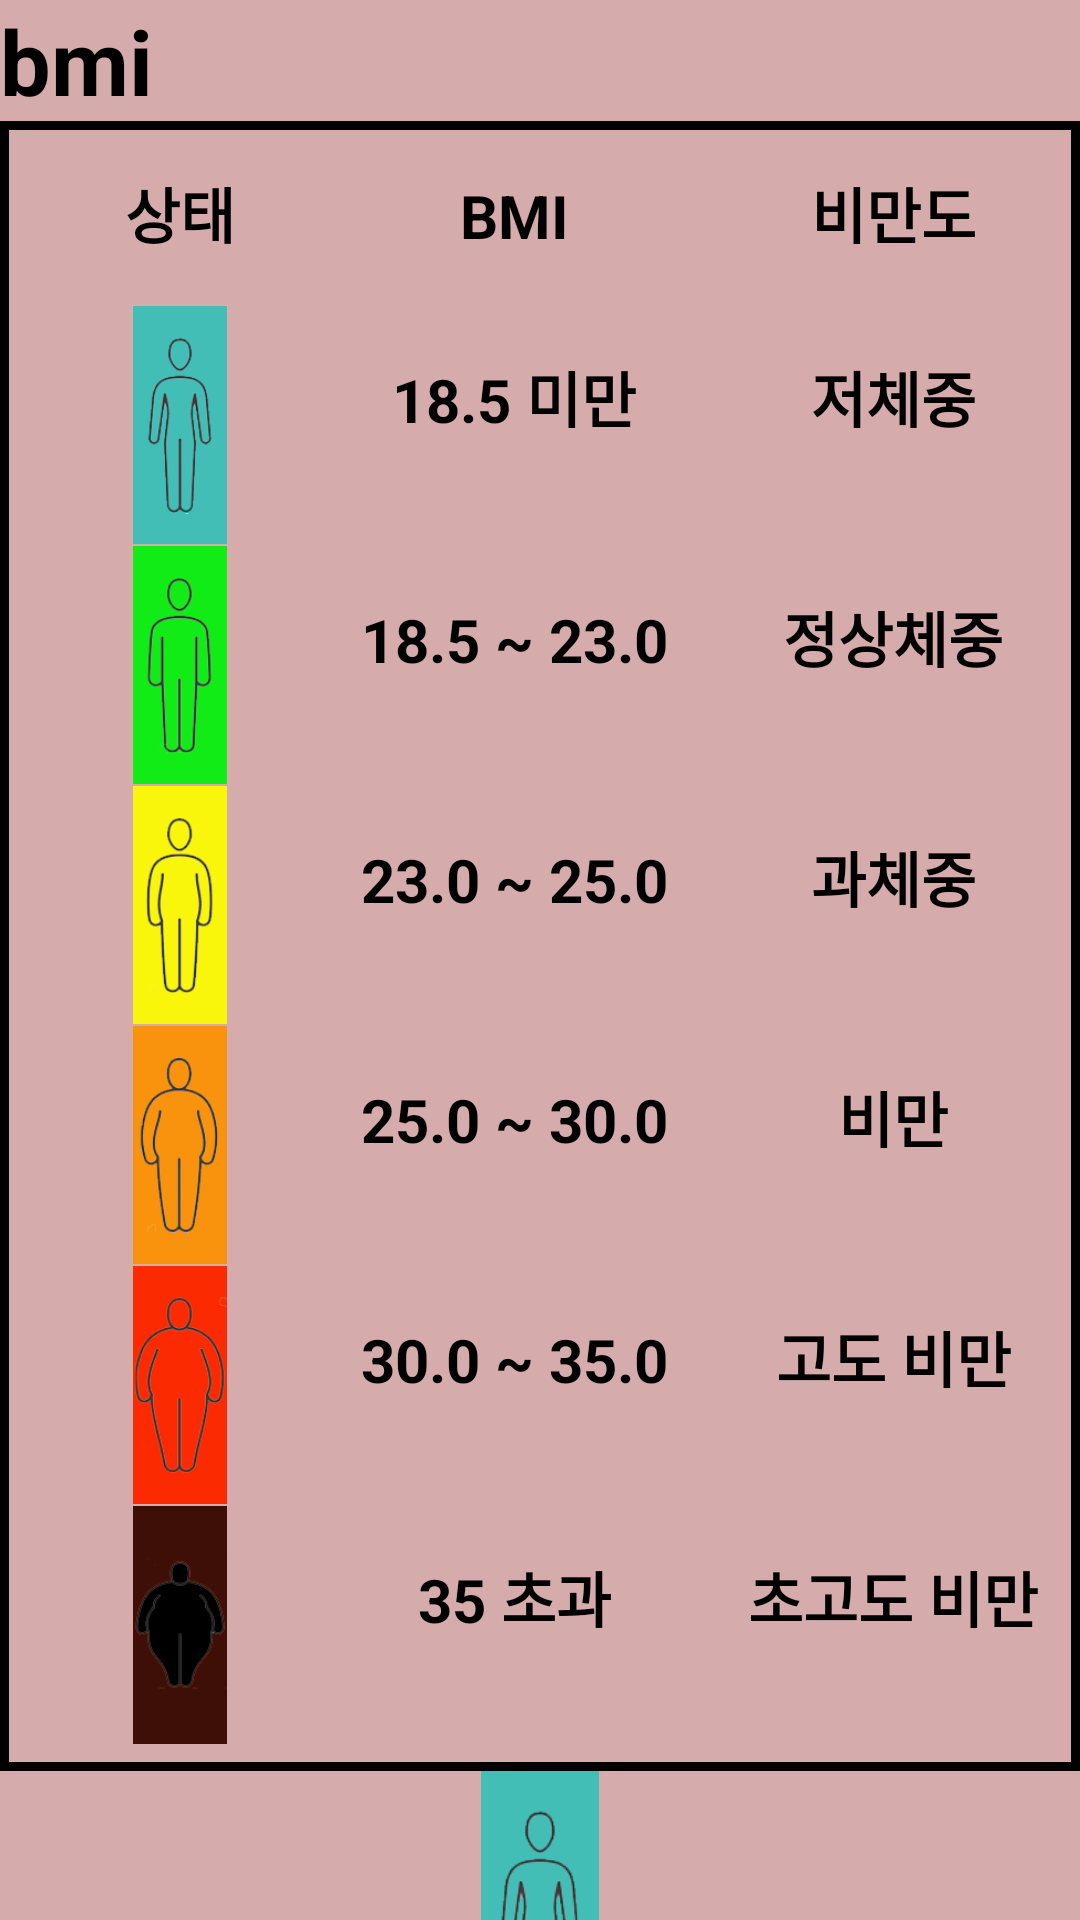

Here is an Android app screen rendered from its layout file. Give the layout XML and the strings, colors and styles it references.
<!-- AndroidManifest.xml: activity theme Theme.Cybproject.NoActionBar -->
<!-- res/layout/activity_center.xml -->
<?xml version="1.0" encoding="utf-8"?>
<LinearLayout xmlns:android="http://schemas.android.com/apk/res/android"
    xmlns:tools="http://schemas.android.com/tools"
    android:layout_width="match_parent"
    android:layout_height="match_parent"
    android:orientation="vertical"
    android:background="#D6ABAB">

<LinearLayout
    android:layout_width="match_parent"
    android:layout_height="wrap_content"
    android:orientation="vertical">

    <TextView
        android:id="@+id/bmiresult"
        android:layout_width="match_parent"
        android:layout_height="wrap_content"
        android:text="bmi"
        android:textSize="30dp"
        android:textStyle="bold"
        android:textColor="@color/black"/>
</LinearLayout>

    <TableLayout
        android:layout_width="match_parent"
        android:layout_height="550dp"
        android:background="@drawable/edge">

        <TableRow>
            <TextView
                android:text="상태"
                android:textColor="@color/black"
                android:textStyle="bold"
                android:textSize="20dp"
                android:layout_span="2"
                android:layout_marginTop="16dp"
                android:layout_marginBottom="16dp"
                android:gravity="center"
                />
            <TextView
                android:textColor="@color/black"
                android:text="BMI"
                android:textStyle="bold"
                android:textSize="20dp"
                android:layout_marginTop="16dp"
                android:layout_marginBottom="16dp"
                android:gravity="center"/>

            <TextView
                android:textColor="@color/black"
                android:layout_width="150dp"
                android:layout_marginTop="16dp"
                android:layout_marginBottom="16dp"
                android:gravity="center"
                android:text="비만도"
                android:textSize="20dp"
                android:textStyle="bold" />
        </TableRow>

        <TableRow>
            <ImageView
                android:layout_span="2"
                android:layout_width="200dp"
                android:layout_height="wrap_content"
                android:src="@drawable/weight1"
                android:layout_gravity="center"
                android:contentDescription="TODO"
                android:adjustViewBounds="true"
                android:maxHeight="80dp"
                android:maxWidth="100dp" />

            <TextView
                android:textColor="@color/black"
                android:textStyle="bold"
                android:textSize="20dp"
                android:layout_marginTop="16dp"
                android:layout_marginBottom="16dp"
                android:gravity="center"
                android:text="18.5 미만" />

            <TextView
                android:textColor="@color/black"
                android:text="저체중"
                android:layout_marginTop="16dp"
                android:layout_marginBottom="16dp"
                android:gravity="center"
                android:textSize="20dp"
                android:textStyle="bold"/>
        </TableRow>

        <TableRow>
            <ImageView
                android:layout_span="2"
                android:layout_width="200dp"
                android:layout_height="wrap_content"
                android:src="@drawable/weight2"
                android:layout_gravity="center"
                android:contentDescription="TODO"
                android:adjustViewBounds="true"
                android:maxHeight="80dp"
                android:maxWidth="100dp" />
            <TextView
                android:textStyle="bold"
                android:textSize="20dp"
                android:textColor="@color/black"
                android:layout_marginTop="16dp"
                android:layout_marginBottom="16dp"
                android:gravity="center"
                android:text="18.5 ~ 23.0" />
            <TextView
                android:text="정상체중"
                android:layout_marginTop="16dp"
                android:layout_marginBottom="16dp"
                android:textColor="@color/black"
                android:gravity="center"
                android:textSize="20dp"
                android:textStyle="bold"/>
        </TableRow>
        <TableRow>
            <ImageView
                android:layout_span="2"
                android:layout_width="200dp"
                android:layout_height="wrap_content"
                android:src="@drawable/weight3"
                android:layout_gravity="center"
                android:contentDescription="TODO"
                android:adjustViewBounds="true"
                android:maxHeight="80dp"
                android:maxWidth="100dp" />
            <TextView
                android:textStyle="bold"
                android:textSize="20dp"
                android:textColor="@color/black"
                android:layout_marginTop="16dp"
                android:layout_marginBottom="16dp"
                android:gravity="center"
                android:text="23.0 ~ 25.0" />
            <TextView
                android:text="과체중"
                android:textColor="@color/black"
                android:layout_marginTop="16dp"
                android:layout_marginBottom="16dp"
                android:gravity="center"
                android:textSize="20dp"
                android:textStyle="bold"/>
        </TableRow>
        <TableRow>
            <ImageView
                android:layout_span="2"
                android:layout_width="200dp"
                android:layout_height="wrap_content"
                android:src="@drawable/weight4"
                android:layout_gravity="center"
                android:contentDescription="TODO"
                android:adjustViewBounds="true"
                android:maxHeight="80dp"
                android:maxWidth="100dp" />
            <TextView
                android:textStyle="bold"
                android:textSize="20dp"
                android:textColor="@color/black"
                android:layout_marginTop="16dp"
                android:layout_marginBottom="16dp"
                android:gravity="center"
                android:text="25.0 ~ 30.0" />
            <TextView
                android:text="비만"
                android:layout_marginTop="16dp"
                android:textColor="@color/black"
                android:layout_marginBottom="16dp"
                android:gravity="center"
                android:textSize="20dp"
                android:textStyle="bold"/>
        </TableRow>
        <TableRow>
            <ImageView
                android:layout_span="2"
                android:layout_width="200dp"
                android:layout_height="wrap_content"
                android:src="@drawable/weight5"
                android:layout_gravity="center"
                android:contentDescription="TODO"
                android:adjustViewBounds="true"
                android:maxHeight="80dp"
                android:maxWidth="100dp" />
            <TextView
                android:textStyle="bold"
                android:textSize="20dp"
                android:textColor="@color/black"
                android:layout_marginTop="16dp"
                android:layout_marginBottom="16dp"
                android:gravity="center"
                android:text="30.0 ~ 35.0" />
            <TextView
                android:text="고도 비만"
                android:layout_marginTop="16dp"
                android:textColor="@color/black"
                android:layout_marginBottom="16dp"
                android:gravity="center"
                android:textSize="20dp"
                android:textStyle="bold"/>
        </TableRow>

        <TableRow>

            <ImageView
                android:layout_span="2"
                android:layout_width="200dp"
                android:layout_height="wrap_content"
                android:src="@drawable/weight6"
                android:layout_gravity="center"
                android:contentDescription="TODO"
                android:adjustViewBounds="true"
                android:maxHeight="80dp"
                android:maxWidth="100dp" />
            <TextView
                android:text="35 초과"
                android:textStyle="bold"
                android:textSize="20dp"
                android:textColor="@color/black"
                android:layout_marginTop="16dp"
                android:layout_marginBottom="16dp"
                android:gravity="center"/>

            <TextView
                android:layout_marginTop="16dp"
                android:layout_marginBottom="16dp"
                android:gravity="center"
                android:text="초고도 비만"
                android:textColor="@color/black"
                android:textSize="20dp"
                android:textStyle="bold" />
        </TableRow>
        <TableRow>
            <TextView
                android:text="이미지크기 채우기용"
                android:layout_marginTop="16dp"
                android:layout_marginBottom="16dp"
                android:textColor="@color/black"
                android:gravity="center"/>
        </TableRow>
    </TableLayout>

    <LinearLayout
        android:layout_width="match_parent"
        android:layout_height="100dp"
        android:orientation="horizontal">

        <ImageView
            android:id="@+id/resultimage"
            android:layout_width="0dp"
            android:layout_height="match_parent"
            android:layout_weight="3"
            android:src="@drawable/weight1" />
    </LinearLayout>

    <LinearLayout
        android:layout_width="match_parent"
        android:layout_height="match_parent"
        android:gravity="right">

        <Button
            android:id="@+id/nextbutton"
            android:layout_width="100dp"
            android:layout_height="45dp"
            android:textStyle="bold"
            android:text="다음으로"
            android:textColor="@color/black"
            android:backgroundTint="#6617EA33"/>
    </LinearLayout>




</LinearLayout>
<!-- resources referenced by this layout -->
<resources>
  <color name="black">#FF000000</color>
  <!-- drawable edge (drawable) -->
  <?xml version="1.0" encoding="utf-8"?>
  <layer-list xmlns:android="http://schemas.android.com/apk/res/android" >
      <item>
          <shape android:shape="rectangle">
              <stroke android:width = "3dp" android:color = "#000000"/>
              <solid android:color = "#D6ABAB"/>
          </shape>
      </item>
      <corners
          android:topLeftRadius="10dp"
          android:topRightRadius="10dp"
          android:bottomLeftRadius="10dp"
          android:bottomRightRadius="10dp"  />
  </layer-list>
  <!-- drawable weight1: png bitmap (drawable, 7525 bytes) -->
  <!-- drawable weight2: png bitmap (drawable, 6721 bytes) -->
  <!-- drawable weight3: png bitmap (drawable, 7802 bytes) -->
  <!-- drawable weight4: png bitmap (drawable, 8293 bytes) -->
  <!-- drawable weight5: png bitmap (drawable, 8507 bytes) -->
  <!-- drawable weight6: png bitmap (drawable, 5962 bytes) -->
  <style name="Theme.Cybproject.NoActionBar">
          <item name="windowActionBar">false</item>
          <item name="windowNoTitle">true</item>
      </style>
</resources>
